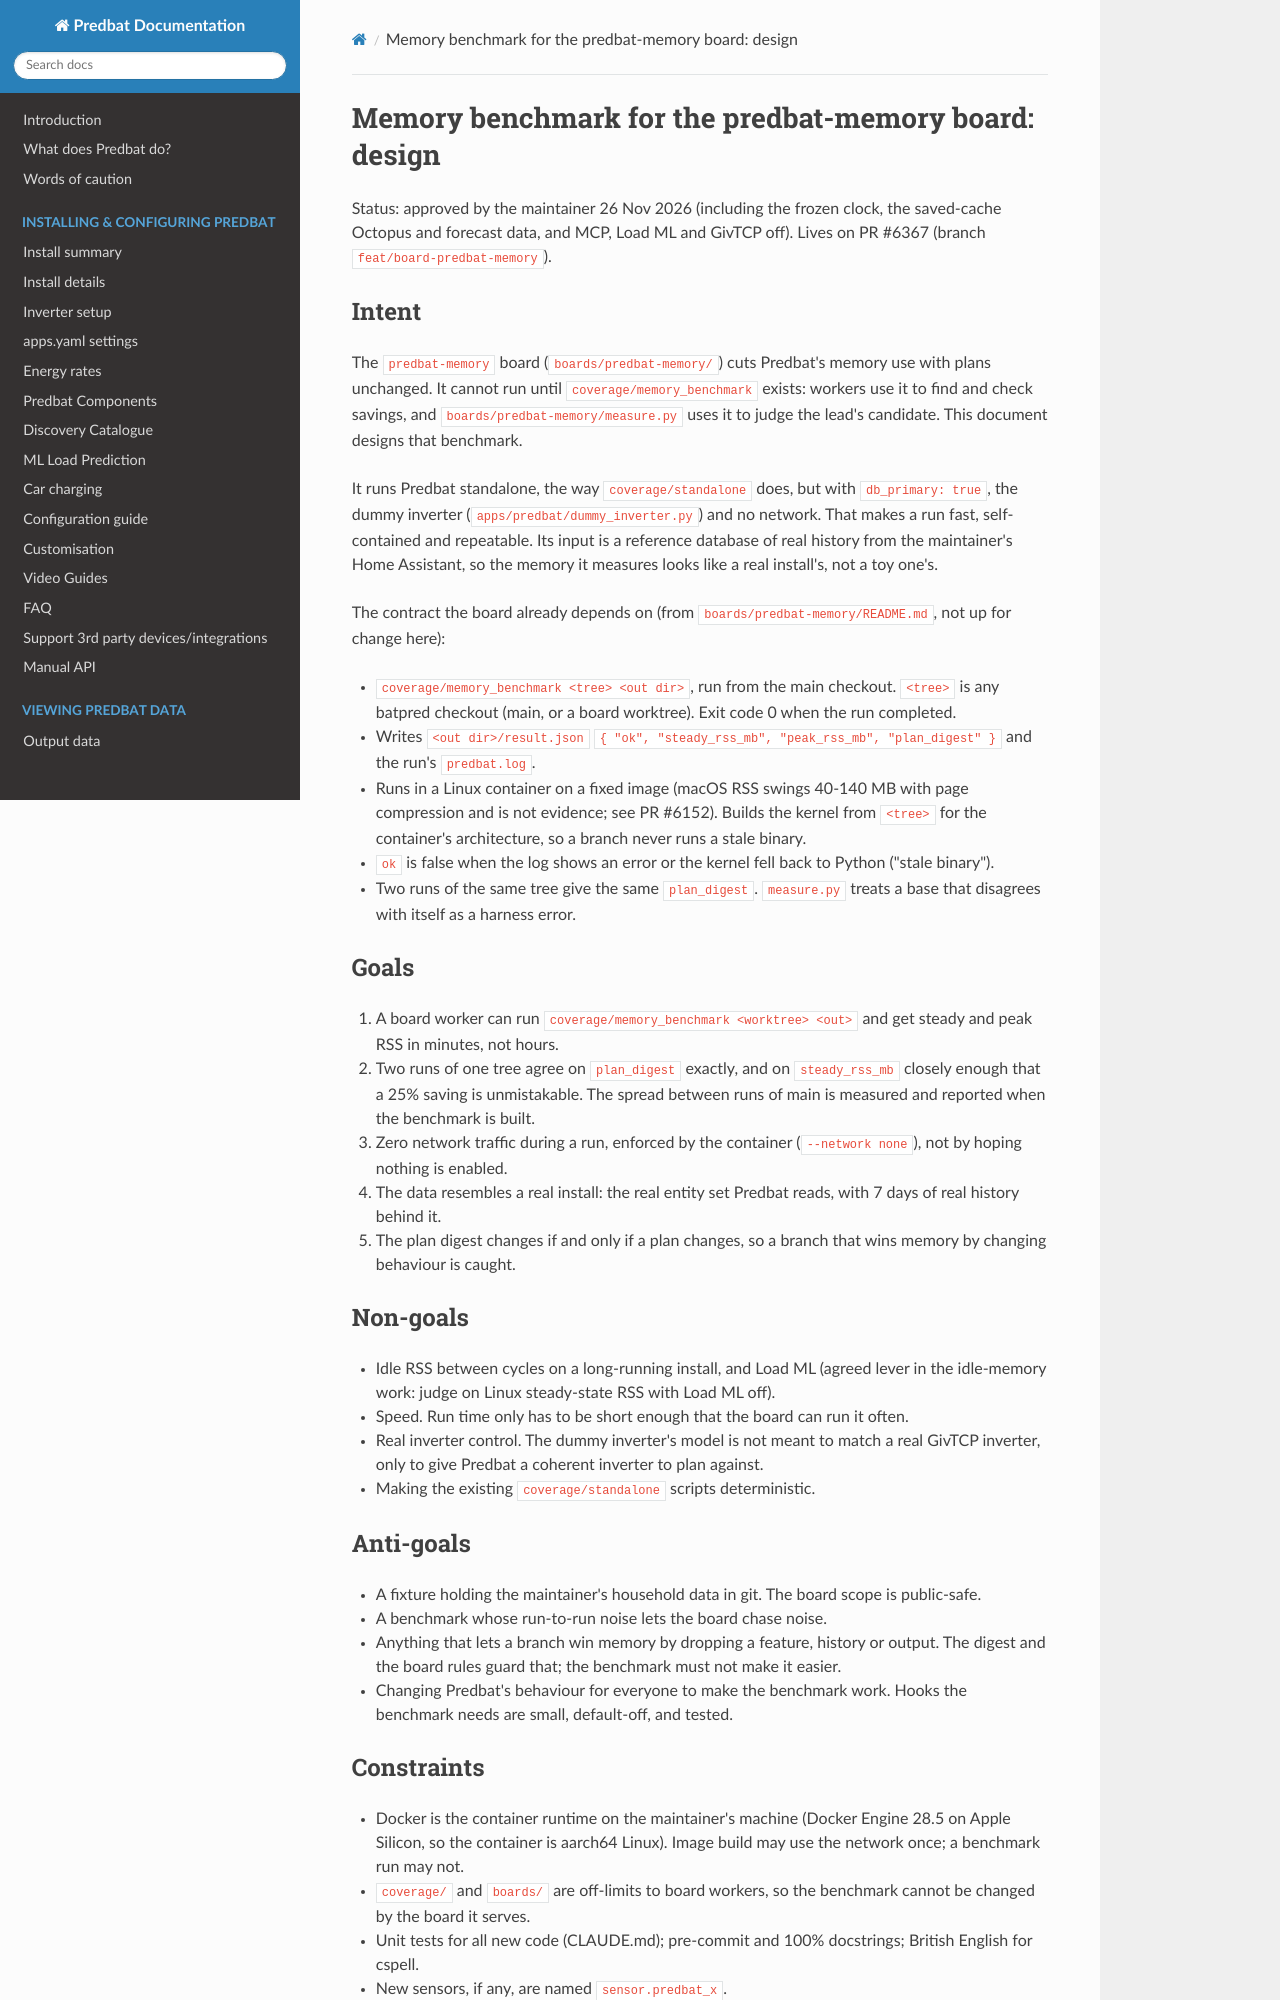

repository: springfall2008/batpred · page: superpowers/specs/2026-11-26-memory-benchmark-design/index.html · generator: mkdocs

# Memory benchmark for the predbat-memory board: design

Status: approved by the maintainer 26 Nov 2026 (including the frozen clock, the saved-cache Octopus and forecast data, and
MCP, Load ML and GivTCP off). Lives on PR #6367 (branch `feat/board-predbat-memory`).

## Intent

The `predbat-memory` board (`boards/predbat-memory/`) cuts Predbat's memory use with plans unchanged. It cannot run
until `coverage/memory_benchmark` exists: workers use it to find and check savings, and `boards/predbat-memory/measure.py`
uses it to judge the lead's candidate. This document designs that benchmark.

It runs Predbat standalone, the way `coverage/standalone` does, but with `db_primary: true`, the dummy inverter
(`apps/predbat/dummy_inverter.py`) and no network. That makes a run fast, self-contained and repeatable. Its input is a
reference database of real history from the maintainer's Home Assistant, so the memory it measures looks like a real
install's, not a toy one's.

The contract the board already depends on (from `boards/predbat-memory/README.md`, not up for change here):

- `coverage/memory_benchmark <tree> <out dir>`, run from the main checkout. `<tree>` is any batpred checkout (main, or
  a board worktree). Exit code 0 when the run completed.
- Writes `<out dir>/result.json` `{ "ok", "steady_rss_mb", "peak_rss_mb", "plan_digest" }` and the run's `predbat.log`.
- Runs in a Linux container on a fixed image (macOS RSS swings 40-140 MB with page compression and is not evidence; see
  PR #6152). Builds the kernel from `<tree>` for the container's architecture, so a branch never runs a stale binary.
- `ok` is false when the log shows an error or the kernel fell back to Python ("stale binary").
- Two runs of the same tree give the same `plan_digest`. `measure.py` treats a base that disagrees with itself as a
  harness error.

## Goals

1. A board worker can run `coverage/memory_benchmark <worktree> <out>` and get steady and peak RSS in minutes, not hours.
2. Two runs of one tree agree on `plan_digest` exactly, and on `steady_rss_mb` closely enough that a 25% saving is
   unmistakable. The spread between runs of main is measured and reported when the benchmark is built.
3. Zero network traffic during a run, enforced by the container (`--network none`), not by hoping nothing is enabled.
4. The data resembles a real install: the real entity set Predbat reads, with 7 days of real history behind it.
5. The plan digest changes if and only if a plan changes, so a branch that wins memory by changing behaviour is caught.

## Non-goals

- Idle RSS between cycles on a long-running install, and Load ML (agreed lever in the idle-memory work: judge on Linux
  steady-state RSS with Load ML off).
- Speed. Run time only has to be short enough that the board can run it often.
- Real inverter control. The dummy inverter's model is not meant to match a real GivTCP inverter, only to give Predbat a
  coherent inverter to plan against.
- Making the existing `coverage/standalone` scripts deterministic.

## Anti-goals

- A fixture holding the maintainer's household data in git. The board scope is public-safe.
- A benchmark whose run-to-run noise lets the board chase noise.
- Anything that lets a branch win memory by dropping a feature, history or output. The digest and the board rules guard
  that; the benchmark must not make it easier.
- Changing Predbat's behaviour for everyone to make the benchmark work. Hooks the benchmark needs are small, default-off,
  and tested.

## Constraints

- Docker is the container runtime on the maintainer's machine (Docker Engine 28.5 on Apple Silicon, so the container is
  aarch64 Linux). Image build may use the network once; a benchmark run may not.
- `coverage/` and `boards/` are off-limits to board workers, so the benchmark cannot be changed by the board it serves.
- Unit tests for all new code (CLAUDE.md); pre-commit and 100% docstrings; British English for cspell.
- New sensors, if any, are named `sensor.predbat_x`.
- Facts and commits on the board are public-safe: no entity ids or values from the live system leak into docs, tests or
  committed fixtures.
